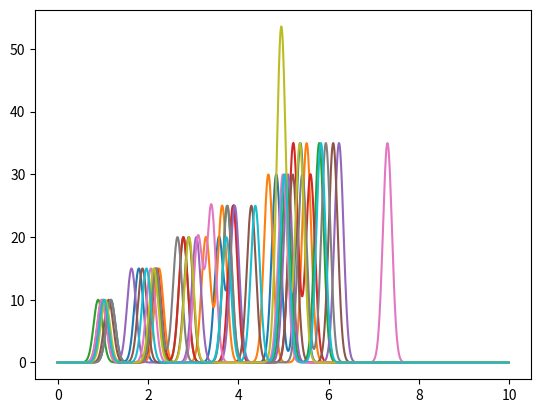

Generate this figure with matplotlib:
#!/usr/bin/python

import numpy as np
import matplotlib.pyplot as plt
from collections import namedtuple

class PeakDistrib(namedtuple("PeakDistrib", [
    "mean_location", "sigma_location",
    "mean_height", "sigma_height",
    "mean_width", "sigma_width"])):
  pass

class GaussianParams(namedtuple("GaussianParams", [
    "mean", "sigma", "height"])):
  def density(self, x):
    var = self.sigma ** 2
    unscaled = np.exp(-0.5 * (x - self.mean) ** 2 / float(var))
    return self.height * unscaled

mwidth = np.log(0.1)
sigloc = 1e-1
sigheight = 1e-6
sigwidth = 1e-6

compoundPeaks = [
  [
    PeakDistrib(np.log(1), sigloc, np.log(10), sigheight, mwidth, sigwidth),
    PeakDistrib(np.log(2), sigloc, np.log(15), sigheight, mwidth, sigwidth),
  ],
  [
    PeakDistrib(np.log(3), sigloc, np.log(20), sigheight, mwidth, sigwidth),
    PeakDistrib(np.log(4), sigloc, np.log(25), sigheight, mwidth, sigwidth),
  ],
  [
    PeakDistrib(np.log(5), sigloc, np.log(30), sigheight, mwidth, sigwidth),
    PeakDistrib(np.log(6), sigloc, np.log(35), sigheight, mwidth, sigwidth),
  ],
]

np.random.seed(1)
numSamples = 10
xsample = np.arange(0, 10, 0.01)

plt.figure()

for sampleIndex in range(numSamples):
  gaussians = []

  for ps in compoundPeaks:
    #a_mean = 1.0  # For now, use the same prior distrib for each abundance
    #a_sigma = 0.1
    #abundance = np.random.lognormal(a_mean, a_sigma)
    abundance = 1.0

    for peak in ps:
      loc = np.random.lognormal(peak.mean_location, peak.sigma_location)
      width = np.random.lognormal(peak.mean_width, peak.sigma_width)
      height = np.random.lognormal(peak.mean_height, peak.sigma_height)
      gaussians.append(GaussianParams(loc, width, abundance * height))

  print("SAMPLE")
  for g in gaussians:
    print(g)

  sample = np.zeros(len(xsample))
  for g in gaussians:
    sample += [g.density(x) for x in xsample]

  ax = plt.gca()
  ax.plot(xsample, sample)

plt.show()
